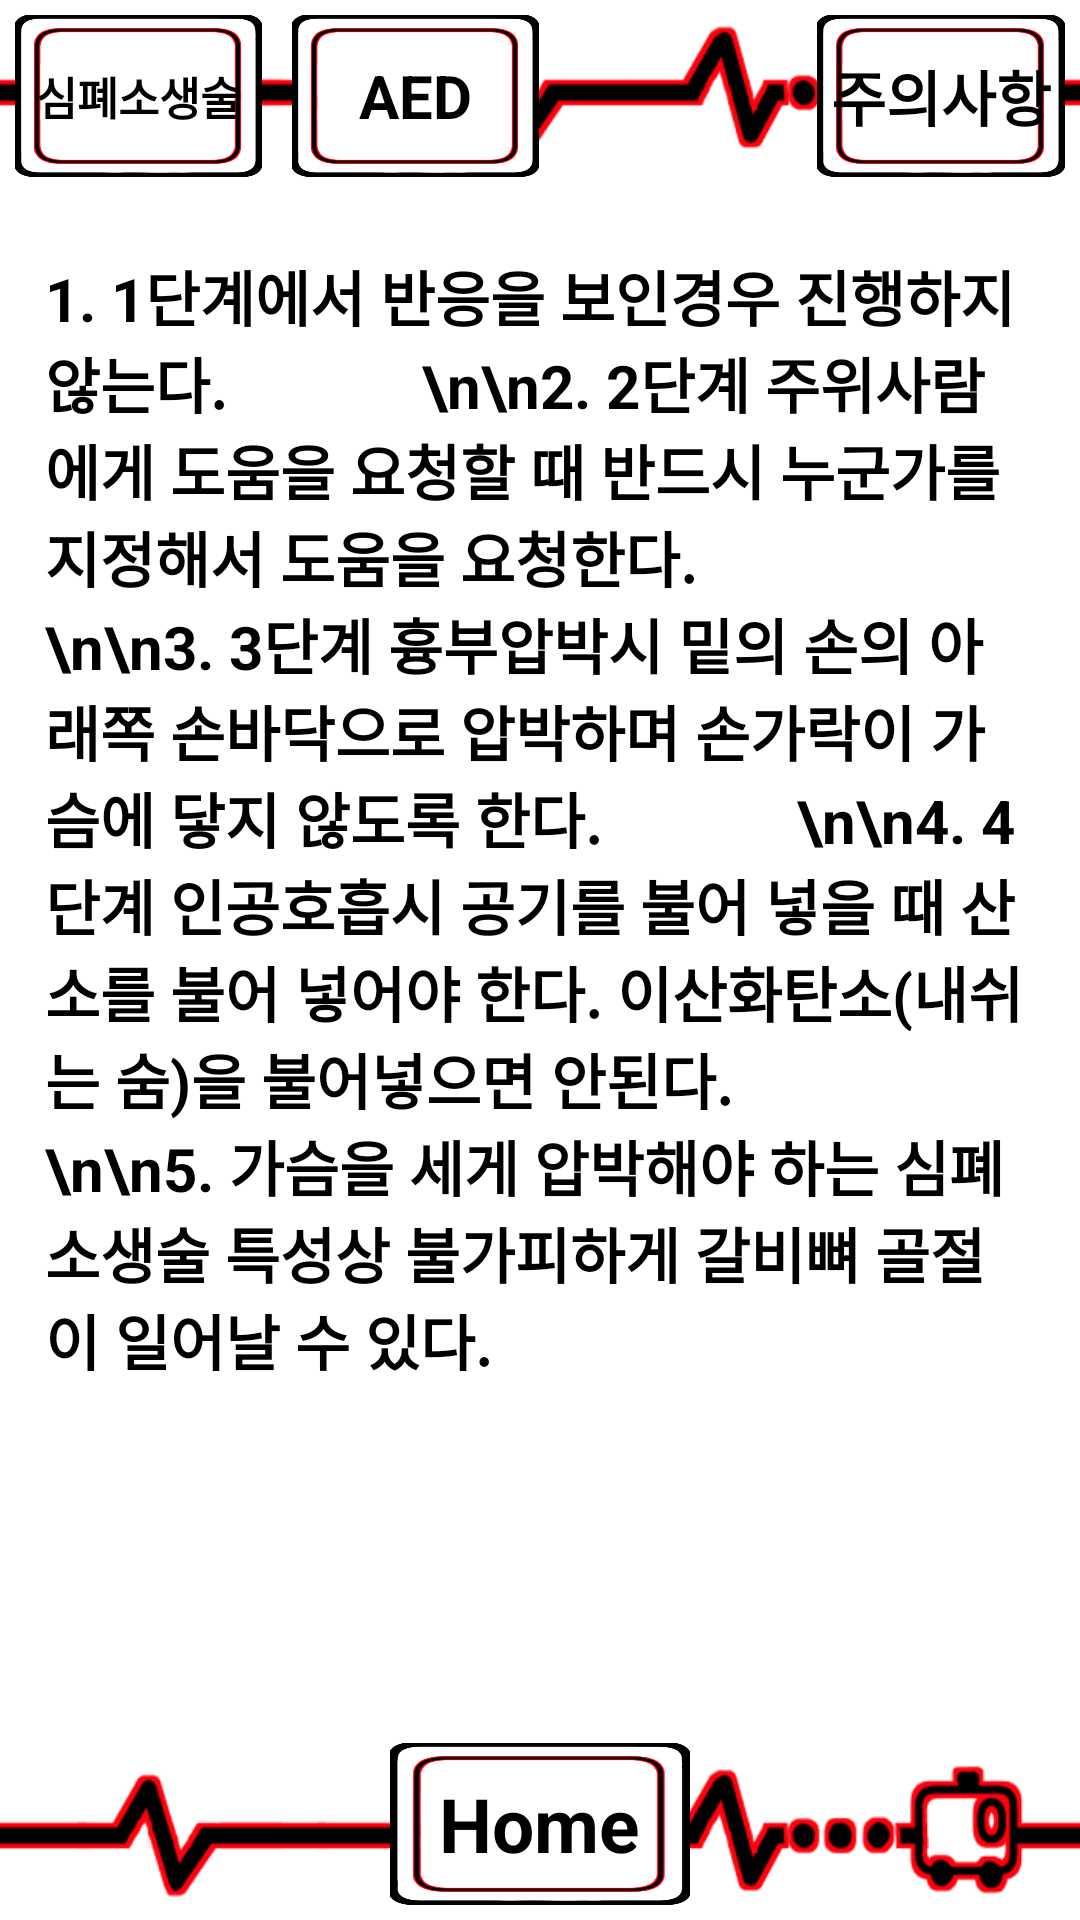

Write the Android layout XML for this screen, with the resource values it uses.
<!-- AndroidManifest.xml: application theme Theme.TProject -->
<!-- res/layout/activity_fc1noheartbeat_w.xml -->
<?xml version="1.0" encoding="utf-8"?>
<LinearLayout xmlns:android="http://schemas.android.com/apk/res/android"
    android:layout_width="match_parent"
    android:layout_height="match_parent"
    android:orientation="vertical"
    android:background="@drawable/appback">
    <LinearLayout
        android:layout_width="match_parent"
        android:layout_height="0dp"
        android:layout_weight="1"
        android:orientation="horizontal">
        <FrameLayout
            android:layout_width="0dp"
            android:layout_height="match_parent"
            android:layout_weight="1"
            android:layout_gravity="center"
            android:layout_margin="5dp">
            <ImageButton
                android:layout_width="match_parent"
                android:layout_height="match_parent"
                android:src="@drawable/button"
                android:scaleType="fitXY"
                android:background="@android:color/transparent"
                android:id="@+id/Fc1_1_w_1">
            </ImageButton>
            <TextView
                android:layout_width="wrap_content"
                android:layout_height="wrap_content"
                android:layout_gravity="center"
                android:text="심폐소생술"
                android:textSize="15dp"
                android:textStyle="bold"
                android:textColor="@color/black">
            </TextView>
        </FrameLayout>
        <FrameLayout
            android:layout_width="0dp"
            android:layout_height="match_parent"
            android:layout_weight="1"
            android:layout_gravity="center"
            android:layout_margin="5dp">
            <ImageButton
                android:layout_width="match_parent"
                android:layout_height="match_parent"
                android:src="@drawable/button"
                android:scaleType="fitXY"
                android:background="@android:color/transparent"
                android:id="@+id/Fc1_1_w_a">
            </ImageButton>
            <TextView
                android:layout_width="wrap_content"
                android:layout_height="wrap_content"
                android:layout_gravity="center"
                android:text="AED"
                android:textSize="20dp"
                android:textStyle="bold"
                android:textColor="@color/black">
            </TextView>
        </FrameLayout>
        <LinearLayout
            android:layout_width="0dp"
            android:layout_height="match_parent"
            android:layout_weight="1">
        </LinearLayout>
        <FrameLayout
            android:layout_width="0dp"
            android:layout_height="match_parent"
            android:layout_weight="1"
            android:layout_gravity="center"
            android:layout_margin="5dp">
            <ImageButton
                android:layout_width="match_parent"
                android:layout_height="match_parent"
                android:src="@drawable/button"
                android:scaleType="fitXY"
                android:background="@android:color/transparent"
                android:id="@+id/Fc1_1_w_w">
            </ImageButton>
            <TextView
                android:layout_width="wrap_content"
                android:layout_height="wrap_content"
                android:layout_gravity="center"
                android:text="주의사항"
                android:textSize="20dp"
                android:textStyle="bold"
                android:textColor="@color/black">
            </TextView>
        </FrameLayout>
    </LinearLayout>
    <FrameLayout
        android:layout_width="match_parent"
        android:layout_height="0dp"
        android:layout_weight="8">
        <TextView
            android:layout_width="wrap_content"
            android:layout_height="wrap_content"
            android:layout_marginLeft="15dp"
            android:layout_marginRight="15dp"
            android:layout_marginTop="20dp"
            android:text="1. 1단계에서 반응을 보인경우 진행하지 않는다.
            \n\n2. 2단계 주위사람에게 도움을 요청할 때 반드시 누군가를 지정해서 도움을 요청한다.
            \n\n3. 3단계 흉부압박시 밑의 손의 아래쪽 손바닥으로 압박하며 손가락이 가슴에 닿지 않도록 한다.
            \n\n4. 4단계 인공호흡시 공기를 불어 넣을 때 산소를 불어 넣어야 한다. 이산화탄소(내쉬는 숨)을 불어넣으면 안된다.
            \n\n5. 가슴을 세게 압박해야 하는 심폐소생술 특성상 불가피하게 갈비뼈 골절이 일어날 수 있다."
            android:textSize="20dp"
            android:textStyle="bold"
            android:background="@color/white">
        </TextView>
    </FrameLayout>
    <LinearLayout
        android:layout_width="match_parent"
        android:layout_height="0dp"
        android:layout_weight="1">
        <FrameLayout
            android:layout_width="0dp"
            android:layout_height="match_parent"
            android:layout_weight="1">
        </FrameLayout>
        <FrameLayout
            android:layout_width="0dp"
            android:layout_height="match_parent"
            android:layout_weight="2">
            <ImageButton
                android:layout_width="100dp"
                android:layout_height="match_parent"
                android:layout_gravity="center"
                android:layout_margin ="5dp"
                android:id="@+id/Fc1_1_w_h"
                android:src="@drawable/button"
                android:scaleType="fitXY"
                android:background="@android:color/transparent">
            </ImageButton>
            <TextView
                android:layout_width="wrap_content"
                android:layout_height="wrap_content"
                android:layout_gravity="center"
                android:text="Home"
                android:textSize="25dp"
                android:textStyle="bold"
                android:textColor="@color/black">
            </TextView>
        </FrameLayout>
        <FrameLayout
            android:layout_width="0dp"
            android:layout_height="match_parent"
            android:layout_weight="1">
        </FrameLayout>
    </LinearLayout>
</LinearLayout>
<!-- resources referenced by this layout -->
<resources>
  <!-- drawable appback: png bitmap (drawable-v24, 34177 bytes) -->
  <!-- drawable button: png bitmap (drawable-v24, 19109 bytes) -->
  <!-- not gathered from this repository: default colours our renderer supplied (Android Studio template values) -->
  <color name="black">#FF000000</color>
  <color name="white">#FFFFFFFF</color>
</resources>
